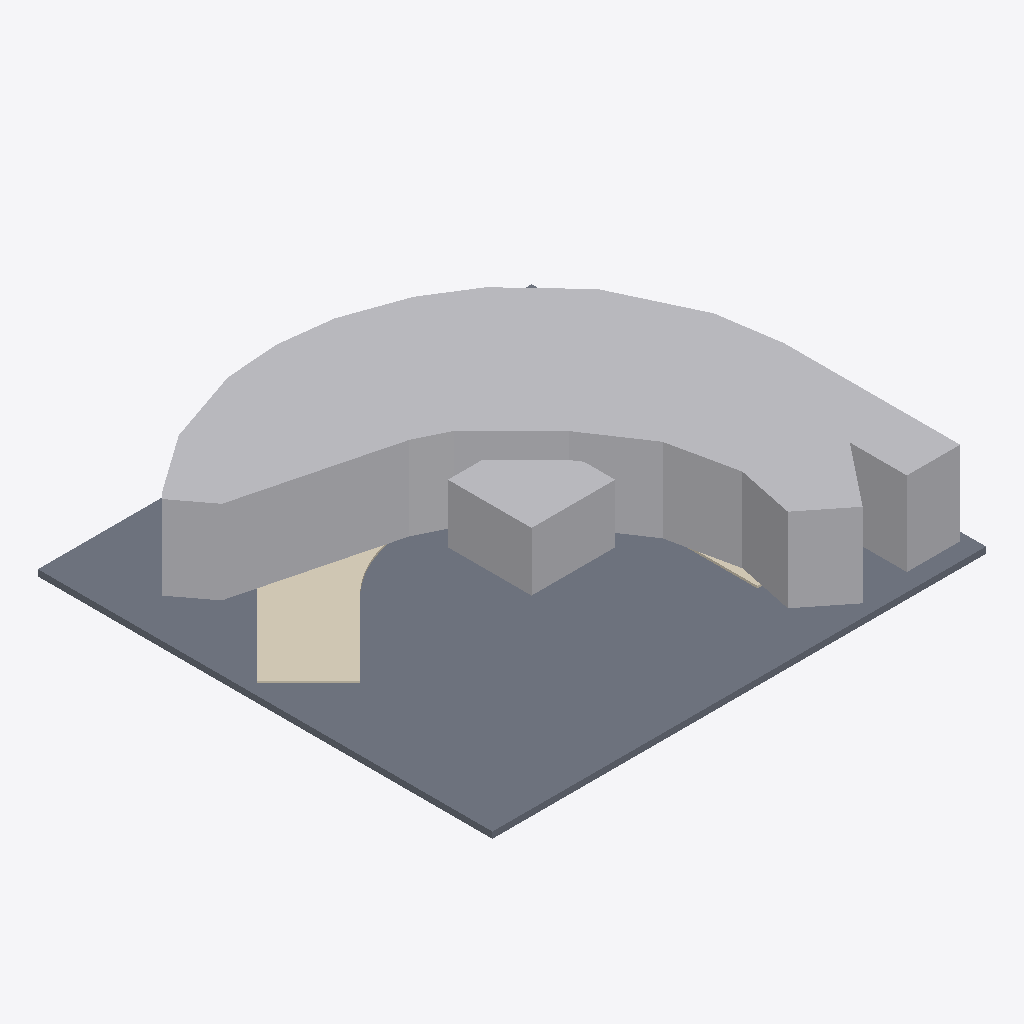
Isometric view of an IFC building model (IFC-SPF (STEP), schema IFC4, length unit metre), seen from the south-west, elements coloured by IFC class: 2 other elements (light grey), 1 slab (grey), 1 covering (cream).
Extent 23.6 m × 21.7 m × 4.4 m (x, y, z). Storeys (1): EG at 0.00 m. Elements (4): 2 IfcBuildingElementProxy, 1 IfcCovering, 1 IfcSlab.

HEADER;
FILE_DESCRIPTION(('ViewDefinition[DesignTransferView]'),'2;1');
FILE_NAME('/dev/null','2026-09-18T12:28:43+02:00',(''),(''),'IfcOpenShell 0.8.5','IfcOpenShell 0.8.5','Nobody');
FILE_SCHEMA(('IFC4'));
ENDSEC;
DATA;
#6=IFCPROJECT('29zi8uGK18NwtrTQ1kFV48',#5,'turning-radius-01',$,$,$,$,(#15),#10);
#18=IFCSITE('0_T3vHI_9AnQQvRp8HvqFt',#17,'Site',$,$,#29,$,$,$,$,$,$,$,$);
#20=IFCBUILDING('2RPiSbJM5EvwlHfJ5CzfNn',#19,'Building',$,$,#34,$,$,$,$,$,$);
#36=IFCBUILDINGSTOREY('3_dHuFbbT0U9m_l0WcTF1C',#35,'EG',$,$,#43,$,$,$,0.0);
#179=IFCBUILDINGELEMENTPROXY('1cO40ma$DEOeOCpgzbfAV_',#178,'WR-01','LKW-Schleppkurve / Wenderadius als Proxy-Volumen','Wenderadius',#184,#217,$,.USERDEFINED.);
#45=IFCSLAB('1tVooTZmX9uvma8zbEfVql',#44,'Strasse-Bodenplatte',$,$,#52,#67,$,.FLOOR.);
#157=IFCBUILDINGELEMENTPROXY('2H4Ql2zG59BBYdVpVeVWjg',#156,'Gebaeudeecke',$,'Kontext',#162,#177,$,.USERDEFINED.);
#69=IFCCOVERING('3Jg$5$ydXFCR6P8VsMCQkl',#68,'Fahrbahn',$,$,#74,#155,$,.FLOORING.);
ENDSEC;
